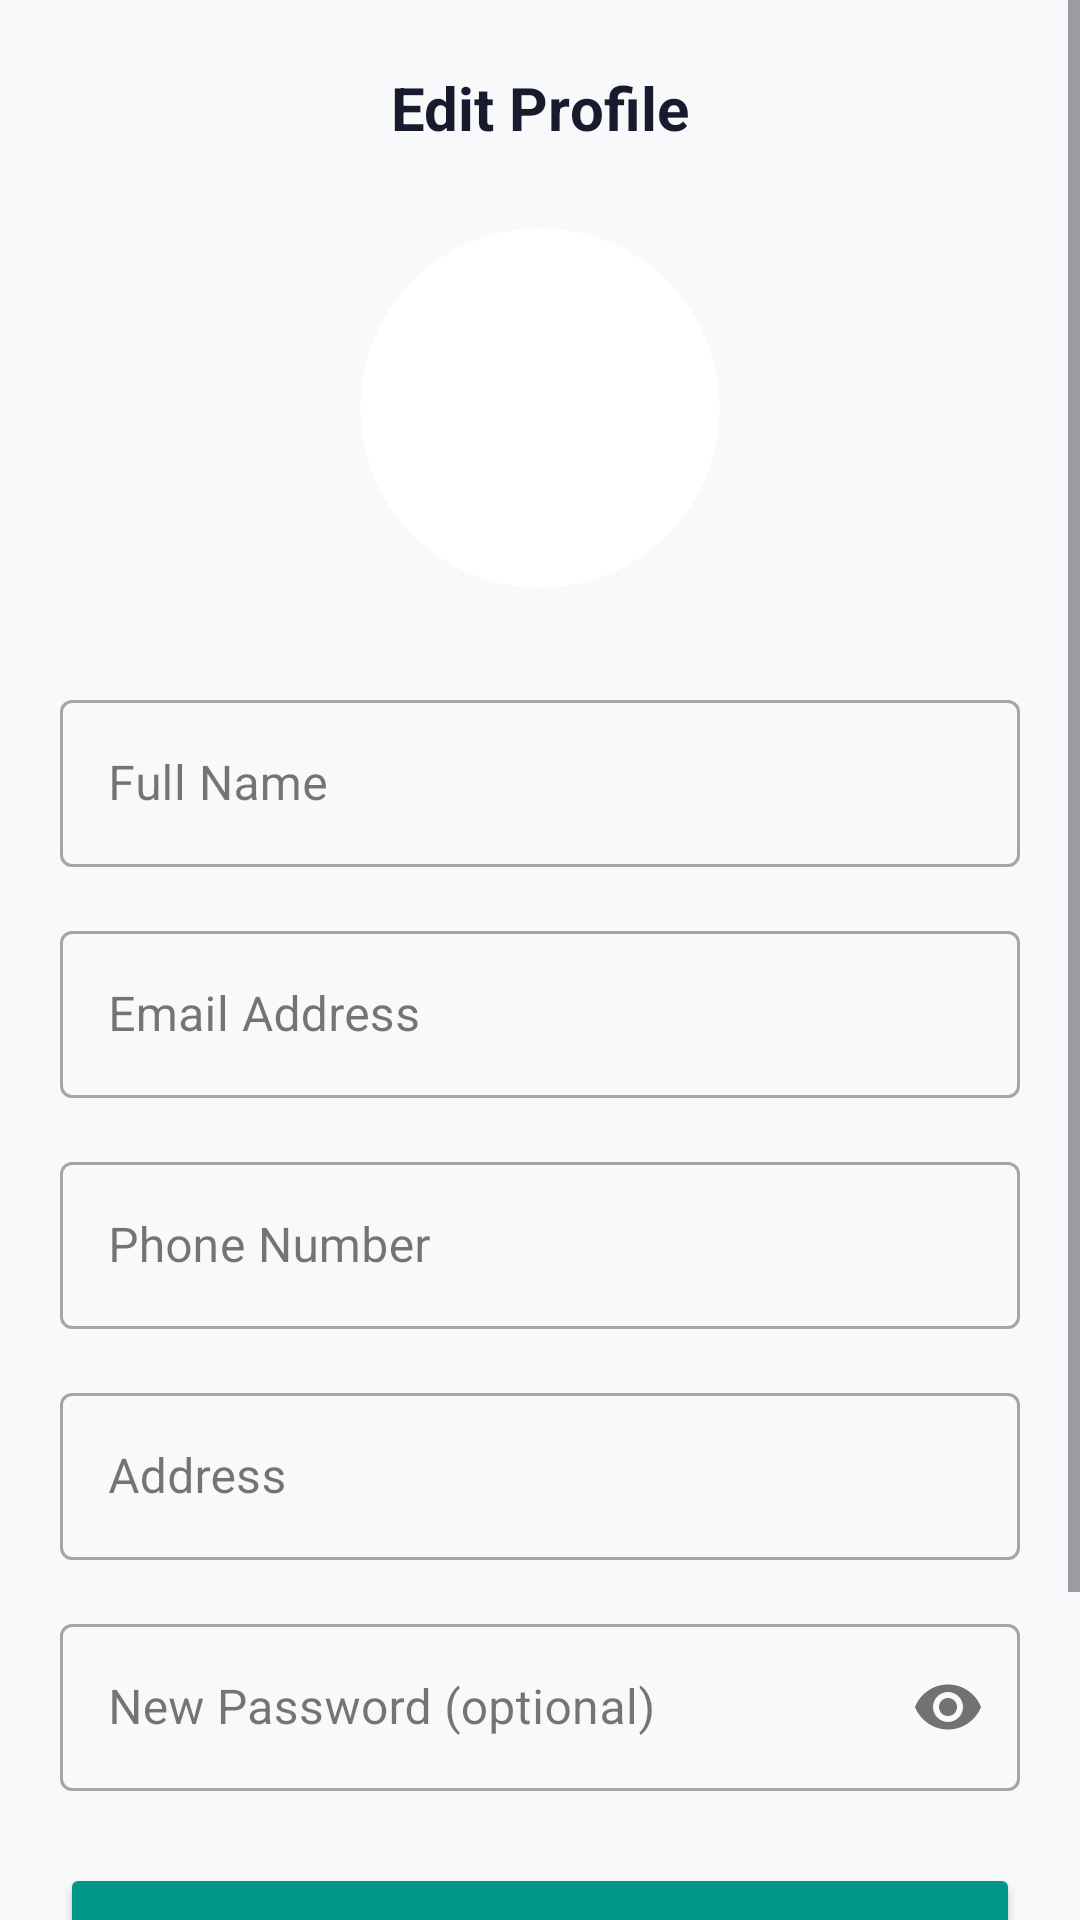

Reconstruct the res/layout file that produces this screen, plus the resources it refers to.
<!-- AndroidManifest.xml: application theme Theme.NovaEcommerce -->
<!-- res/layout/fragment_edit_profile.xml -->
<?xml version="1.0" encoding="utf-8"?>
<ScrollView xmlns:android="http://schemas.android.com/apk/res/android"
    xmlns:app="http://schemas.android.com/apk/res-auto"
    android:layout_width="match_parent"
    android:layout_height="match_parent"
    android:background="#F8F9FA">

    <LinearLayout
        android:layout_width="match_parent"
        android:layout_height="wrap_content"
        android:orientation="vertical"
        android:padding="20dp">

        <RelativeLayout
            android:layout_width="match_parent"
            android:layout_height="wrap_content"
            android:layout_marginBottom="24dp">

            <ImageView
                android:id="@+id/btnBack"
                android:layout_width="32dp"
                android:layout_height="32dp"
                android:src="@drawable/ic_back"
                android:padding="4dp"
                android:background="?attr/selectableItemBackgroundBorderless"
                android:layout_centerVertical="true"
                android:contentDescription="Back" />

            <TextView
                android:layout_width="wrap_content"
                android:layout_height="wrap_content"
                android:text="Edit Profile"
                android:textSize="20sp"
                android:textStyle="bold"
                android:textColor="#1A1A2E"
                android:layout_centerInParent="true" />
        </RelativeLayout>

        
        <FrameLayout
            android:layout_width="120dp"
            android:layout_height="120dp"
            android:layout_gravity="center"
            android:layout_marginBottom="32dp">

            <ImageView
                android:id="@+id/imgEditAvatar"
                android:layout_width="120dp"
                android:layout_height="120dp"
                android:src="@drawable/ic_person"
                android:scaleType="centerCrop"
                android:background="@drawable/circle_avatar_bg"
                android:clipToOutline="true"
                android:contentDescription="Profile Picture" />
        </FrameLayout>

        <com.google.android.material.textfield.TextInputLayout
            android:layout_width="match_parent"
            android:layout_height="wrap_content"
            android:hint="Full Name"
            android:layout_marginBottom="16dp"
            app:hintTextColor="#424242"
            style="@style/Widget.MaterialComponents.TextInputLayout.OutlinedBox">

            <com.google.android.material.textfield.TextInputEditText
                android:id="@+id/etEditName"
                android:layout_width="match_parent"
                android:layout_height="wrap_content"
                android:textColor="#212121"
                android:inputType="textPersonName" />
        </com.google.android.material.textfield.TextInputLayout>

        <com.google.android.material.textfield.TextInputLayout
            android:layout_width="match_parent"
            android:layout_height="wrap_content"
            android:hint="Email Address"
            android:layout_marginBottom="16dp"
            app:hintTextColor="#424242"
            style="@style/Widget.MaterialComponents.TextInputLayout.OutlinedBox">

            <com.google.android.material.textfield.TextInputEditText
                android:id="@+id/etEditEmail"
                android:layout_width="match_parent"
                android:layout_height="wrap_content"
                android:textColor="#212121"
                android:inputType="textEmailAddress" />
        </com.google.android.material.textfield.TextInputLayout>

        <com.google.android.material.textfield.TextInputLayout
            android:layout_width="match_parent"
            android:layout_height="wrap_content"
            android:hint="Phone Number"
            android:layout_marginBottom="16dp"
            app:hintTextColor="#424242"
            style="@style/Widget.MaterialComponents.TextInputLayout.OutlinedBox">

            <com.google.android.material.textfield.TextInputEditText
                android:id="@+id/etEditPhone"
                android:layout_width="match_parent"
                android:layout_height="wrap_content"
                android:textColor="#212121"
                android:inputType="phone" />
        </com.google.android.material.textfield.TextInputLayout>

        <com.google.android.material.textfield.TextInputLayout
            android:layout_width="match_parent"
            android:layout_height="wrap_content"
            android:hint="Address"
            android:layout_marginBottom="16dp"
            app:hintTextColor="#424242"
            style="@style/Widget.MaterialComponents.TextInputLayout.OutlinedBox">

            <com.google.android.material.textfield.TextInputEditText
                android:id="@+id/etEditAddress"
                android:layout_width="match_parent"
                android:layout_height="wrap_content"
                android:textColor="#212121"
                android:inputType="textPostalAddress" />
        </com.google.android.material.textfield.TextInputLayout>

        <com.google.android.material.textfield.TextInputLayout
            android:layout_width="match_parent"
            android:layout_height="wrap_content"
            android:hint="New Password (optional)"
            android:layout_marginBottom="24dp"
            app:passwordToggleEnabled="true"
            app:hintTextColor="#424242"
            style="@style/Widget.MaterialComponents.TextInputLayout.OutlinedBox">

            <com.google.android.material.textfield.TextInputEditText
                android:id="@+id/etEditPassword"
                android:layout_width="match_parent"
                android:layout_height="wrap_content"
                android:textColor="#212121"
                android:inputType="textPassword" />
        </com.google.android.material.textfield.TextInputLayout>

        <Button
            android:id="@+id/btnSaveProfile"
            android:layout_width="match_parent"
            android:layout_height="56dp"
            android:text="Save Changes"
            android:textAllCaps="false"
            android:textSize="16sp"
            android:textStyle="bold"
            android:backgroundTint="@color/colorPrimary"
            android:textColor="#FFFFFF"
            app:cornerRadius="12dp" />

        <LinearLayout
            android:layout_width="match_parent"
            android:layout_height="wrap_content"
            android:orientation="horizontal"
            android:gravity="center"
            android:layout_marginTop="32dp">

            <TextView
                android:id="@+id/tvLogout"
                android:layout_width="wrap_content"
                android:layout_height="wrap_content"
                android:text="Logout"
                android:textColor="#424242"
                android:textSize="14sp"
                android:textStyle="bold"
                android:padding="12dp"
                android:background="?attr/selectableItemBackground" />

            <View
                android:layout_width="1dp"
                android:layout_height="20dp"
                android:background="#E0E0E0"
                android:layout_marginHorizontal="12dp" />

            <TextView
                android:id="@+id/tvDeleteAccount"
                android:layout_width="wrap_content"
                android:layout_height="wrap_content"
                android:text="Delete Account"
                android:textColor="#D32F2F"
                android:textSize="14sp"
                android:textStyle="bold"
                android:padding="12dp"
                android:background="?attr/selectableItemBackground" />
        </LinearLayout>

    </LinearLayout>
</ScrollView>
<!-- resources referenced by this layout -->
<resources>
  <color name="colorPrimary">#009688</color>
  <!-- drawable circle_avatar_bg (drawable) -->
  <shape xmlns:android="http://schemas.android.com/apk/res/android"
      android:shape="oval">
  
      <solid android:color="#FFFFFF"/>
  
  </shape>
  <style name="Theme.NovaEcommerce" parent="Base.Theme.NovaEcommerce" />
  <style name="Base.Theme.NovaEcommerce" parent="Theme.Material3.DayNight.NoActionBar">
          
          
      </style>
</resources>
